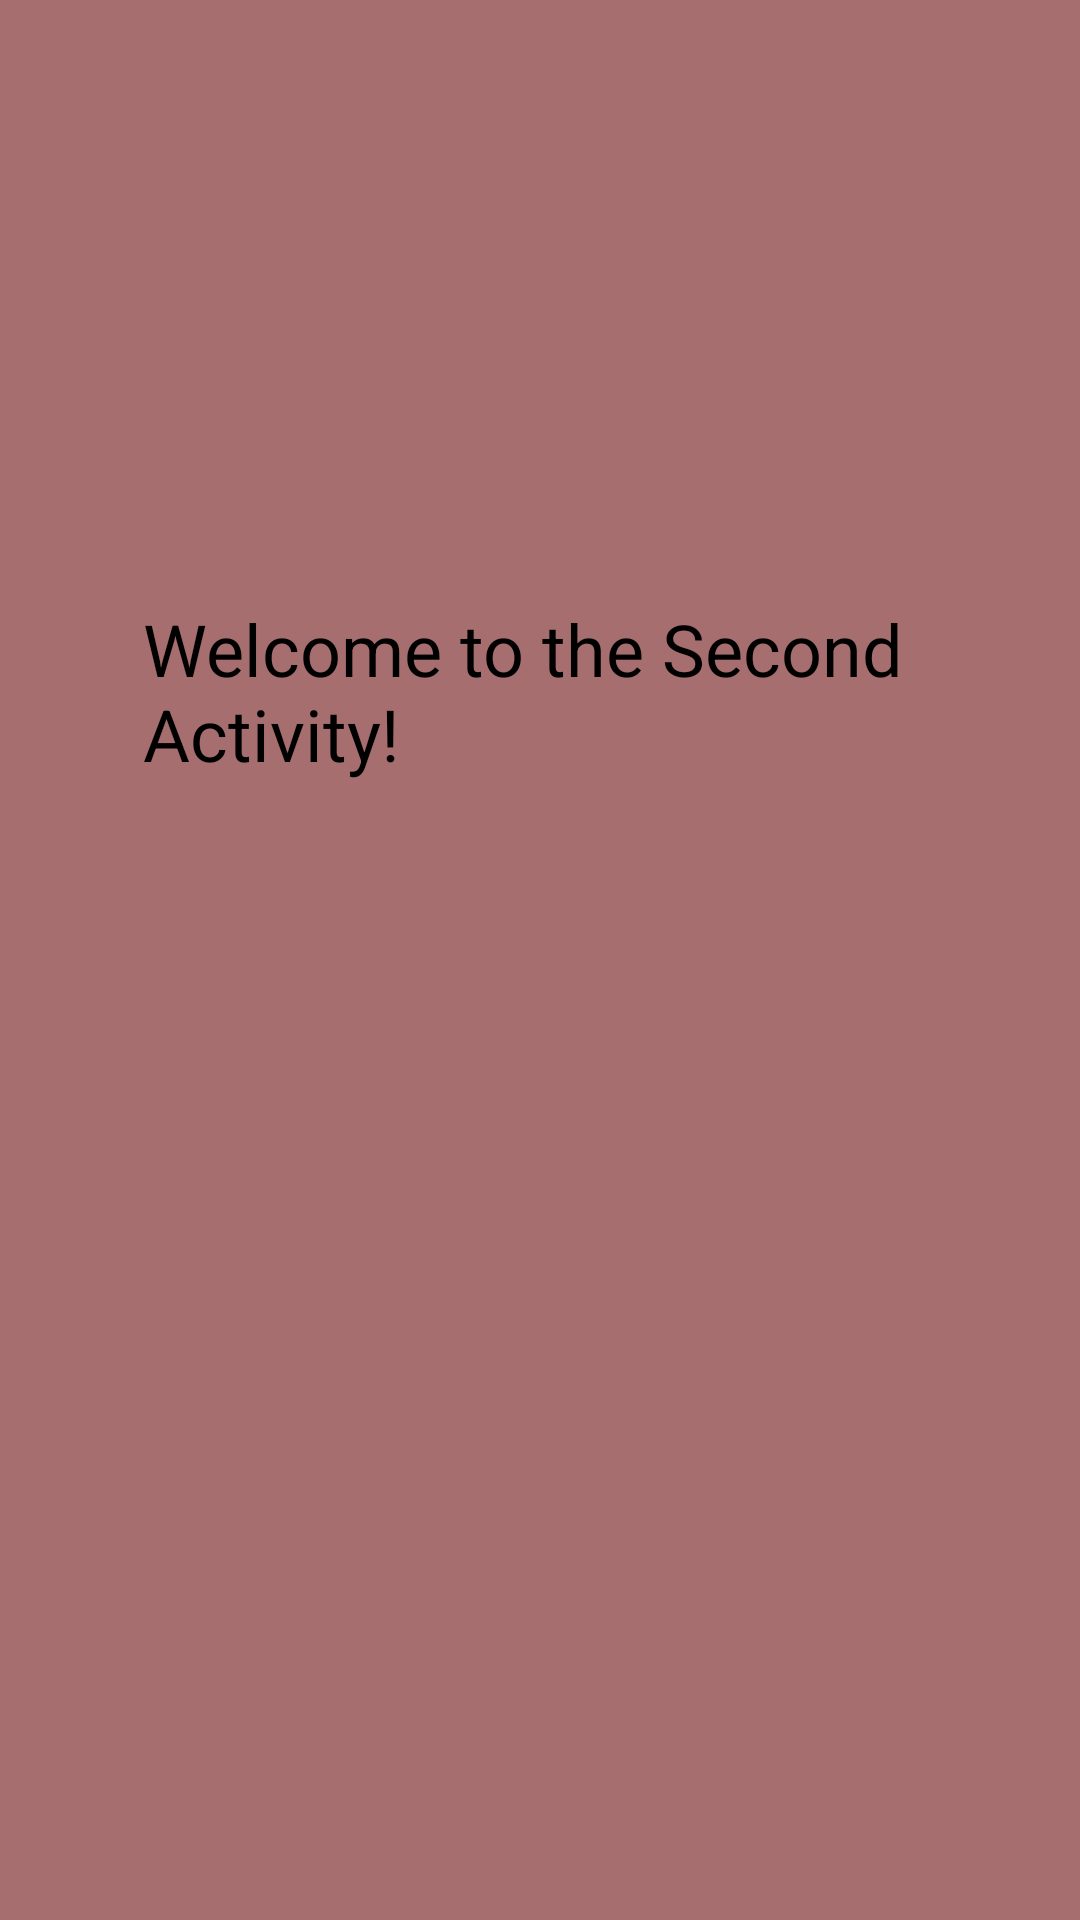

Layout XML and referenced resources for this Android screen:
<!-- AndroidManifest.xml: application theme Theme.MADWordGuessingGame -->
<!-- res/layout/activity_profile.xml -->
<?xml version="1.0" encoding="utf-8"?>
<androidx.constraintlayout.widget.ConstraintLayout xmlns:android="http://schemas.android.com/apk/res/android"
    xmlns:app="http://schemas.android.com/apk/res-auto"
    xmlns:tools="http://schemas.android.com/tools"
    android:layout_width="match_parent"
    android:layout_height="match_parent"
    android:background="#A66E6E">

    <TextView
        android:id="@+id/textApi"
        android:layout_width="264dp"
        android:layout_height="0dp"
        android:layout_marginTop="200dp"
        android:text="Welcome to the Second Activity!"
        android:textColor="#000"
        android:textSize="24sp"
        app:layout_constraintEnd_toEndOf="parent"
        app:layout_constraintHorizontal_bias="0.496"
        app:layout_constraintStart_toStartOf="parent"
        app:layout_constraintTop_toTopOf="parent" />

    <Button
        android:id="@+id/buttonApiCall"
        android:layout_width="wrap_content"
        android:layout_height="wrap_content"
        android:layout_marginTop="381dp"
        android:text="Button"
        app:layout_constraintEnd_toEndOf="parent"
        app:layout_constraintStart_toStartOf="parent"
        app:layout_constraintTop_toBottomOf="@+id/textApi" />
</androidx.constraintlayout.widget.ConstraintLayout>
<!-- resources referenced by this layout -->
<resources>
  <style name="Theme.MADWordGuessingGame" parent="Base.Theme.MADWordGuessingGame" />
  <style name="Base.Theme.MADWordGuessingGame" parent="Theme.Material3.DayNight.NoActionBar">
          
          
      </style>
</resources>
